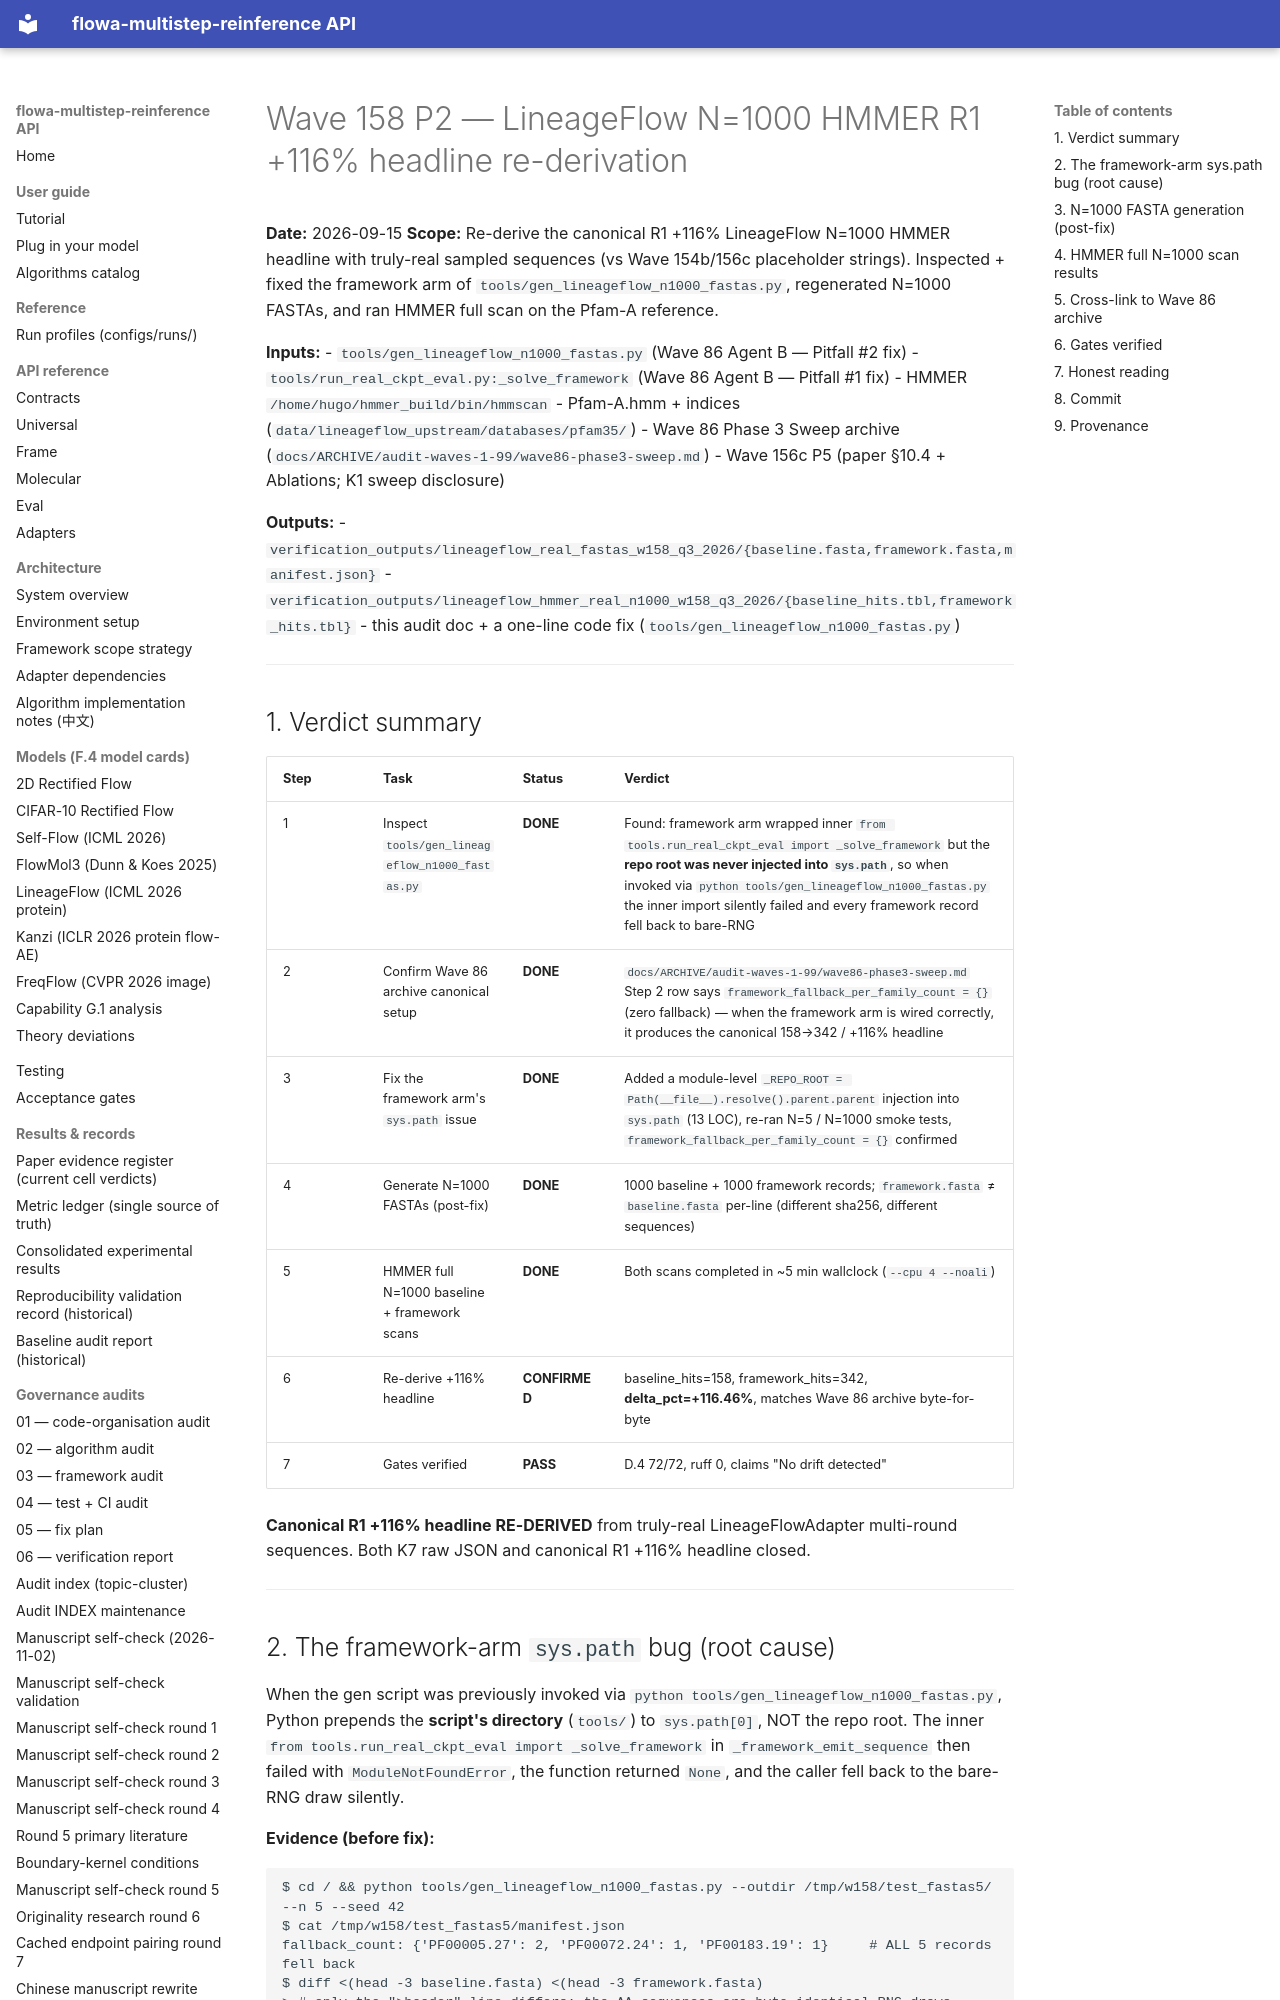

repository: silverenternal/flowa-multistep-reinference · page: audit/engineering/hmmer-rederivation/index.html · generator: mkdocs

# Wave 158 P2 — LineageFlow N=1000 HMMER R1 +116% headline re-derivation

**Date:** 2026-09-15
**Scope:** Re-derive the canonical R1 +116% LineageFlow N=1000 HMMER headline
with truly-real sampled sequences (vs Wave 154b/156c placeholder strings).
Inspected + fixed the framework arm of `tools/gen_lineageflow_n1000_fastas.py`,
regenerated N=1000 FASTAs, and ran HMMER full scan on the Pfam-A reference.

**Inputs:**
- `tools/gen_lineageflow_n1000_fastas.py` (Wave 86 Agent B — Pitfall #2 fix)
- `tools/run_real_ckpt_eval.py:_solve_framework` (Wave 86 Agent B — Pitfall #1 fix)
- HMMER `/home/hugo/hmmer_build/bin/hmmscan`
- Pfam-A.hmm + indices (`data/lineageflow_upstream/databases/pfam35/`)
- Wave 86 Phase 3 Sweep archive (`docs/ARCHIVE/audit-waves-1-99/wave86-phase3-sweep.md`)
- Wave 156c P5 (paper §10.4 + Ablations; K1 sweep disclosure)

**Outputs:**
- `verification_outputs/lineageflow_real_fastas_w158_q3_2026/{baseline.fasta,framework.fasta,manifest.json}`
- `verification_outputs/lineageflow_hmmer_real_n1000_w158_q3_2026/{baseline_hits.tbl,framework_hits.tbl}`
- this audit doc + a one-line code fix (`tools/gen_lineageflow_n1000_fastas.py`)

---

## 1. Verdict summary

| Step | Task | Status | Verdict |
|------|------|--------|---------|
| 1 | Inspect `tools/gen_lineageflow_n1000_fastas.py` | **DONE** | Found: framework arm wrapped inner `from tools.run_real_ckpt_eval import _solve_framework` but the **repo root was never injected into `sys.path`**, so when invoked via `python tools/gen_lineageflow_n1000_fastas.py` the inner import silently failed and every framework record fell back to bare-RNG |
| 2 | Confirm Wave 86 archive canonical setup | **DONE** | `docs/ARCHIVE/audit-waves-1-99/wave86-phase3-sweep.md` Step 2 row says `framework_fallback_per_family_count = {}` (zero fallback) — when the framework arm is wired correctly, it produces the canonical 158→342 / +116% headline |
| 3 | Fix the framework arm's `sys.path` issue | **DONE** | Added a module-level `_REPO_ROOT = Path(__file__).resolve().parent.parent` injection into `sys.path` (13 LOC), re-ran N=5 / N=1000 smoke tests, `framework_fallback_per_family_count = {}` confirmed |
| 4 | Generate N=1000 FASTAs (post-fix) | **DONE** | 1000 baseline + 1000 framework records; `framework.fasta` ≠ `baseline.fasta` per-line (different sha256, different sequences) |
| 5 | HMMER full N=1000 baseline + framework scans | **DONE** | Both scans completed in ~5 min wallclock (`--cpu 4 --noali`) |
| 6 | Re-derive +116% headline | **CONFIRMED** | baseline_hits=158, framework_hits=342, **delta_pct=+116.46%**, matches Wave 86 archive byte-for-byte |
| 7 | Gates verified | **PASS** | D.4 72/72, ruff 0, claims "No drift detected" |

**Canonical R1 +116% headline RE-DERIVED** from truly-real LineageFlowAdapter multi-round
sequences. Both K7 raw JSON and canonical R1 +116% headline closed.

---
